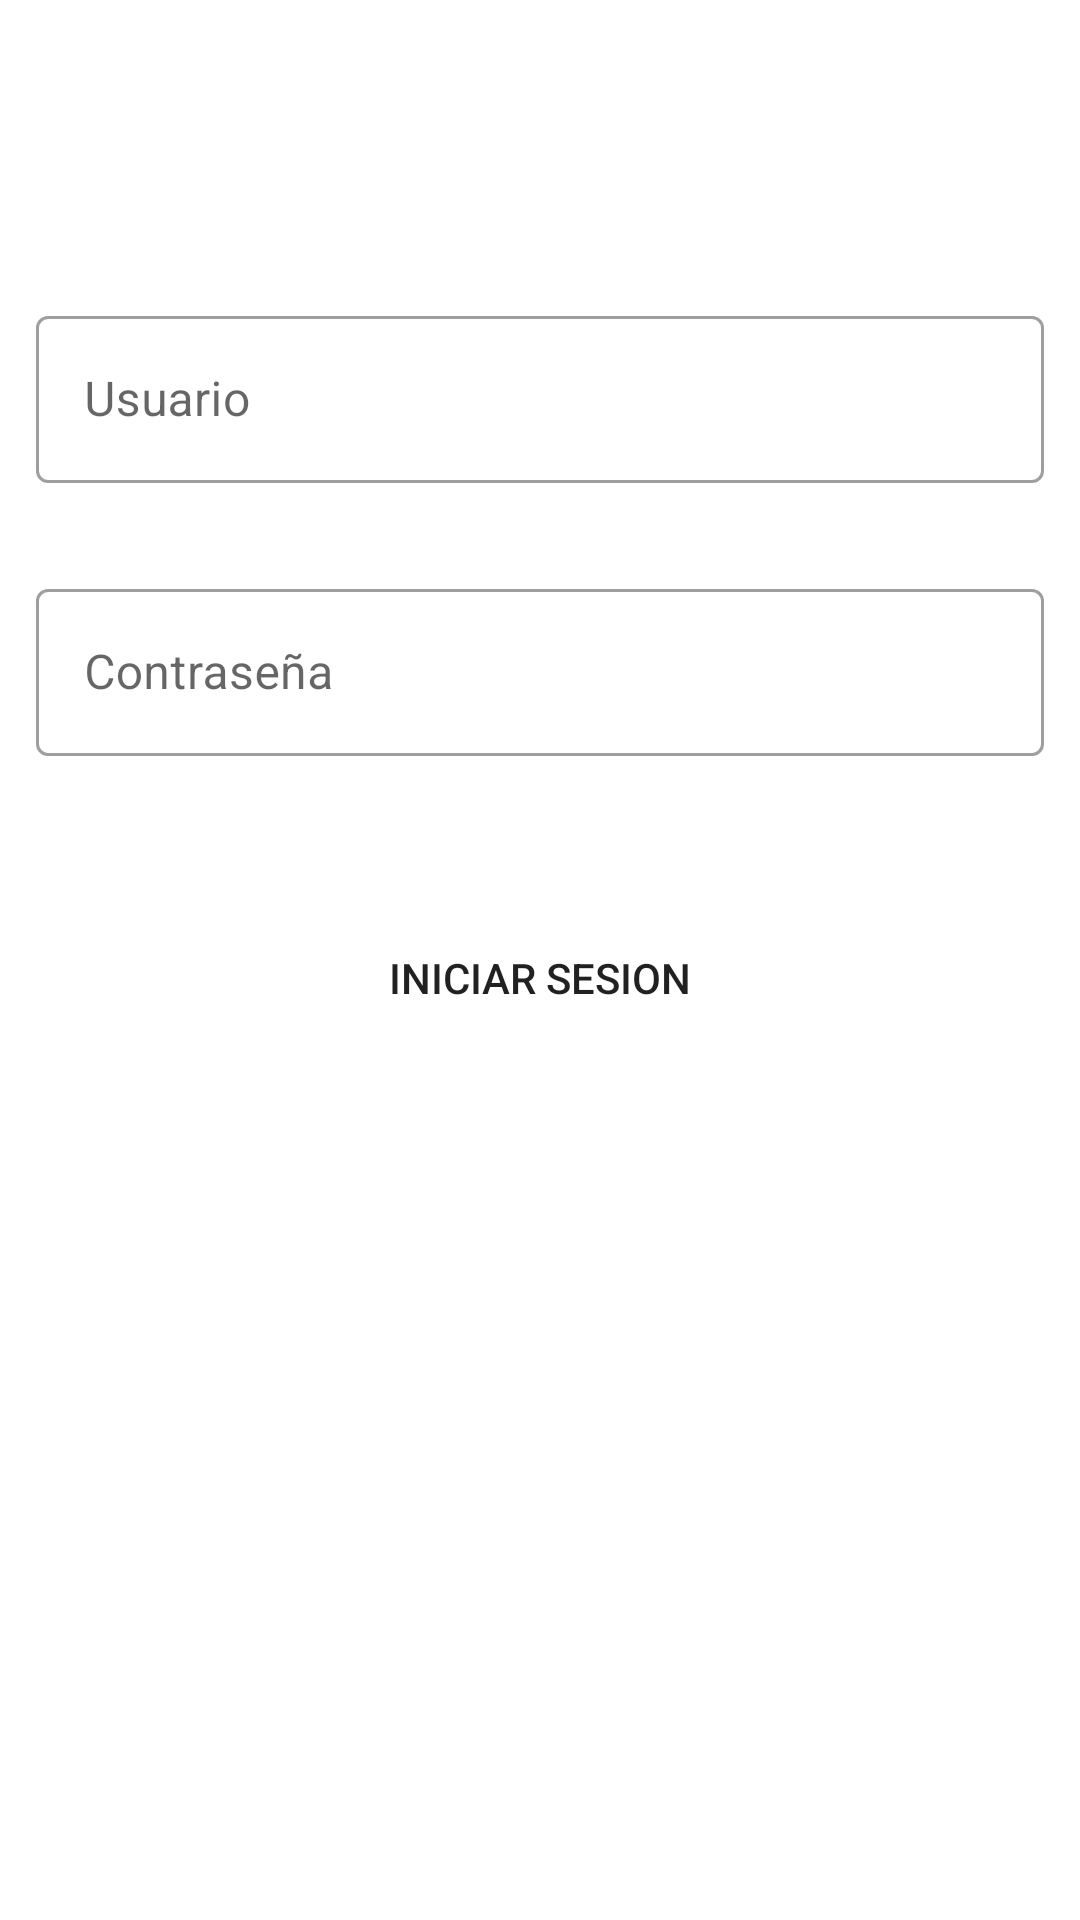

This screen was rendered from an Android layout file. Write that file and the resources it references.
<!-- AndroidManifest.xml: application theme Theme.TPFINAL -->
<!-- res/layout/fragment_login.xml -->
<?xml version="1.0" encoding="utf-8"?>
<LinearLayout xmlns:android="http://schemas.android.com/apk/res/android"
    xmlns:tools="http://schemas.android.com/tools"
    android:layout_width="match_parent"
    android:layout_height="match_parent"
    android:orientation="vertical"
    xmlns:app="http://schemas.android.com/apk/res-auto">

    <com.google.android.material.textfield.TextInputLayout
        android:id="@+id/fl_user_layout"
        style="@style/Widget.MaterialComponents.TextInputLayout.OutlinedBox"
        android:layout_width="match_parent"
        android:layout_height="wrap_content"
        android:layout_marginTop="100dp"
        android:layout_marginStart="12dp"
        android:layout_marginEnd="12dp"
        android:hint="Usuario">

        <com.google.android.material.textfield.TextInputEditText
            android:id="@+id/fl_user"
            android:layout_width="match_parent"
            android:layout_height="wrap_content" />

    </com.google.android.material.textfield.TextInputLayout>

    <com.google.android.material.textfield.TextInputLayout
        android:id="@+id/fl_password_layout"
        style="@style/Widget.MaterialComponents.TextInputLayout.OutlinedBox"
        android:layout_width="match_parent"
        android:layout_height="wrap_content"
        android:layout_marginTop="30dp"
        android:layout_marginStart="12dp"
        android:layout_marginEnd="12dp"
        android:hint="Contraseña">

        <com.google.android.material.textfield.TextInputEditText
            android:id="@+id/fl_password"
            android:layout_width="match_parent"
            android:layout_height="wrap_content"
            android:inputType="textPassword"/>

    </com.google.android.material.textfield.TextInputLayout>

    <Button
        android:id="@+id/fl_login"
        android:layout_width="match_parent"
        android:layout_height="wrap_content"
        android:background="@drawable/rounded_corners"
        android:text="Iniciar sesion"
        android:layout_marginTop="50dp"
        android:layout_marginStart="12dp"
        android:layout_marginEnd="12dp" />

</LinearLayout>
<!-- resources referenced by this layout -->
<resources>
  <style name="Theme.TPFINAL" parent="Theme.MaterialComponents.DayNight.NoActionBar">
          
          <item name="colorPrimary">@color/purple_500</item>
          <item name="colorPrimaryVariant">@color/purple_700</item>
          <item name="colorOnPrimary">@color/white</item>
          
          <item name="colorSecondary">@color/teal_200</item>
          <item name="colorSecondaryVariant">@color/teal_700</item>
          <item name="colorOnSecondary">@color/black</item>
          
          <item name="android:statusBarColor" tools:targetApi="l">?attr/colorPrimaryVariant</item>
          
      </style>
  <!-- not gathered from this repository: default colours our renderer supplied (Android Studio template values) -->
  <color name="purple_500">#FF6200EE</color>
  <color name="purple_700">#FF3700B3</color>
  <color name="teal_200">#FF03DAC5</color>
  <color name="teal_700">#FF018786</color>
  <color name="black">#FF000000</color>
  <color name="white">#FFFFFFFF</color>
</resources>
